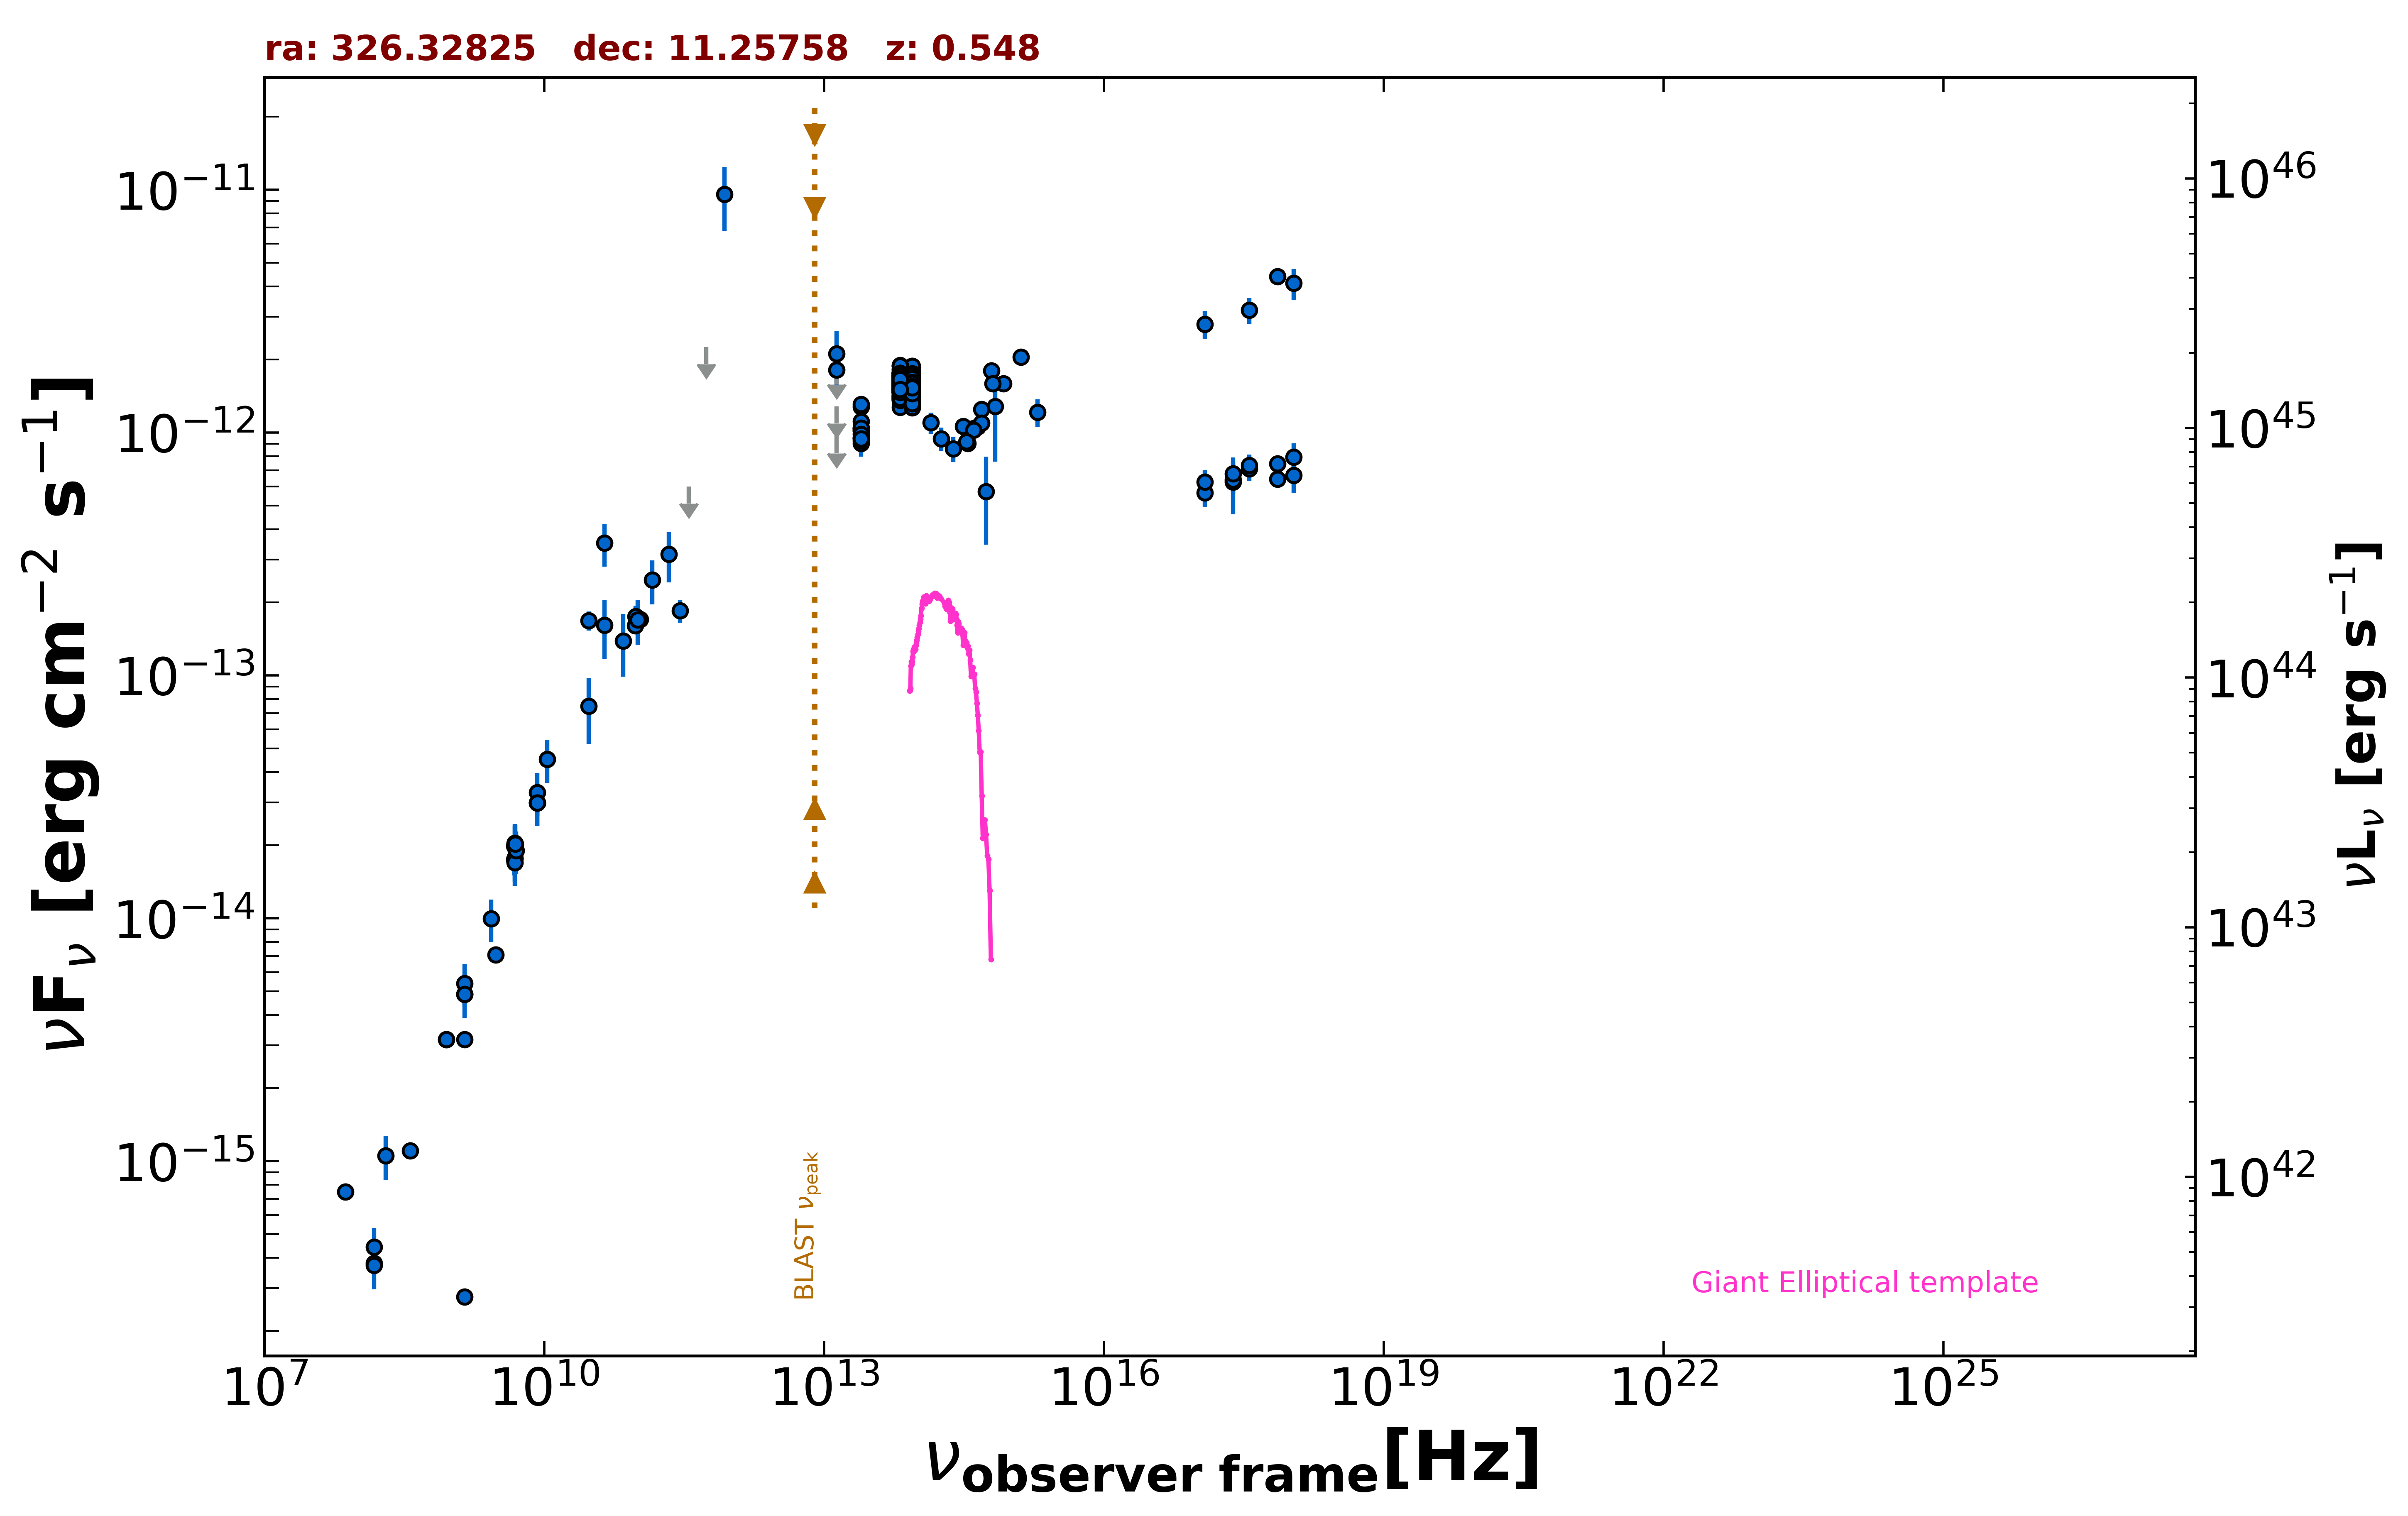

Values plotted in this chart, from the file beside it:
freq., flux, err_flux, MJD_start, MJD_end, flag, catalog, reference
1.400e+09, 2.761e-16, 2.000e-18, 55000, 55000, , FIRST, White et al. 1997  ApJ  475 479
1.400e+09, 3.176e-15, 2.000e-18, 55000, 55000, , FIRST, White et al. 1997  ApJ  475 479
8.870e+08, 3.173e-15, 2.300e-16, 55000, 55000, , RACS, Hale et al. 2021  PASA  38  e058
8.870e+08, 3.173e-15, 2.300e-16, 55000, 55000, , RACS, Hale et al. 2021  PASA  38  e058
3.000e+09, 7.072e-15, 4.300e-17, 55000, 55000, , VLASSQL, Gordon et al. 2021  ApJS  255  30
2.418e+17, 6.260e-13, 1.652e-13, 55000, 55000, , RASS, Boller et al. 2016  A&A  103  1
2.418e+17, 6.389e-13, 7.690e-14, 54721, 57379, , 1OUSX, Giommi et al. in preparation
1.209e+17, 5.664e-13, 7.310e-14, 54721, 57379, , 1OUSX, Giommi et al. in preparation
3.627e+17, 7.115e-13, 8.070e-14, 54721, 57379, , 1OUSX, Giommi et al. in preparation
7.253e+17, 6.433e-13, 4.740e-14, 54721, 57379, , 1OUSX, Giommi et al. in preparation
1.088e+18, 6.663e-13, 1.027e-13, 54721, 57379, , 1OUSX, Giommi et al. in preparation
7.253e+17, 4.394e-12, 3.110e-13, 55000, 55000, , 2SXPS, Evans et al. 2020  ApJS  247  54
1.209e+17, 2.797e-12, 3.690e-13, 55000, 55000, , 2SXPS, Evans et al. 2020  ApJS  247  54
3.627e+17, 3.198e-12, 3.895e-13, 55000, 55000, , 2SXPS, Evans et al. 2020  ApJS  247  54
1.088e+18, 4.121e-12, 5.955e-13, 55000, 55000, , 2SXPS, Evans et al. 2020  ApJS  247  54
1.500e+08, 3.799e-16, 3.840e-17, 55000, 55000, , TGSS150, Intema et al. 2017  A&A  598  A781
7.400e+07, 7.474e-16, 5.920e-17, 55000, 55000, , VLSSR, Lane et al. 2014  MNRAS  440 327
8.400e+09, 2.989e-14, 0.000e+00, 55000, 55000, , CRATES, Healey et al. 2007  ApJS  171  61
4.800e+09, 1.987e-14, 1.775e-15, 55000, 55000, , GB6, Gregory et al. 1996  ApJS  103  427
4.800e+09, 1.742e-14, 2.400e-15, 55000, 55000, , GB87, Gregory et al. 1992  VizieR  VIII/14/j20…
4.850e+09, 1.761e-14, 0.000e+00, 55000, 55000, , NORTH20, White and Becker  1992  ApJS  79  331
1.400e+09, 4.872e-15, 0.000e+00, 55000, 55000, , NORTH20, White and Becker  1992  ApJS  79  331
3.650e+08, 1.106e-15, 0.000e+00, 55000, 55000, , NORTH20, White and Becker  1992  ApJS  79  331
9.435e+10, 1.604e-13, 9.400e-15, 56140, 56140, , ALMA, Bonato et al. 2019  MNRAS  485  1188
1.063e+11, 1.700e-13, 1.060e-14, 56140, 56140, , ALMA, Bonato et al. 2019  MNRAS  485  1188
2.850e+11, 1.852e-13, 1.995e-14, 57193, 57193, , ALMA, Bonato et al. 2019  MNRAS  485  1188
9.506e+10, 1.749e-13, 1.900e-14, 57193, 57193, , ALMA, Bonato et al. 2019  MNRAS  485  1188
3.000e+10, 1.683e-13, 1.520e-14, 55000, 55000, , PCCS2, 30 GHz The Planck Collaboration 2018  A&…
4.400e+10, 3.509e-13, 6.975e-14, 55000, 55000, , PCCS2, 44 GHz The Planck Collaboration 2018  A&…
3.000e+10, 7.491e-14, 2.270e-14, 55000, 55000, , PCNT, The Planck Collaboration 2018  A&A  619 …
4.400e+10, 1.609e-13, 4.360e-14, 55000, 55000, , PCNT, The Planck Collaboration 2018  A&A  619 …
7.000e+10, 1.389e-13, 4.019e-14, 55000, 55000, , PCNT, The Planck Collaboration 2018  A&A  619 …
1.000e+11, 1.695e-13, 3.565e-14, 55000, 55000, , PCNT, The Planck Collaboration 2018  A&A  619 …
1.430e+11, 2.473e-13, 5.095e-14, 55000, 55000, , PCNT, The Planck Collaboration 2018  A&A  619 …
2.170e+11, 3.156e-13, 7.380e-14, 55000, 55000, , PCNT, The Planck Collaboration 2018  A&A  619 …
3.530e+11, 6.011e-13, 0.000e+00, 55000, 55000, UL, PCNT, The Planck Collaboration 2018  A&A  619 …
5.450e+11, 2.253e-12, 0.000e+00, 55000, 55000, UL, PCNT, The Planck Collaboration 2018  A&A  619 …
8.570e+11, 9.600e-12, 2.821e-12, 55000, 55000, , PCNT, The Planck Collaboration 2018  A&A  619 …
1.389e+14, 1.099e-12, 1.106e-13, 55000, 55000, , 2MASS, Skrutskie et al. 2006  AJ  131  1163
1.804e+14, 9.450e-13, 1.023e-13, 55000, 55000, , 2MASS, Skrutskie et al. 2006  AJ  131  1163
2.427e+14, 8.576e-13, 9.975e-14, 55000, 55000, , 2MASS, Skrutskie et al. 2006  AJ  131  1163
8.817e+13, 1.477e-12, 3.500e-15, 55000, 55000, , UNWISE, Schlafly et al. 2019  ApJS  240  30
6.517e+13, 1.562e-12, 5.000e-15, 55000, 55000, , UNWISE, Schlafly et al. 2019  ApJS  240  30
8.817e+13, 1.442e-12, 3.200e-14, 55000, 55000, , WISE, Wright et al. 2010  AJ  140  1868
6.517e+13, 1.514e-12, 3.050e-14, 55000, 55000, , WISE, Wright et al. 2010  AJ  140  1868
2.498e+13, 1.037e-12, 4.190e-14, 55000, 55000, , WISE, Wright et al. 2010  AJ  140  1868
1.363e+13, 1.149e-12, 1.410e-13, 55000, 55000, , WISE, Wright et al. 2010  AJ  140  1868
8.817e+13, 1.553e-12, 5.000e-14, 56804, 56804, , NEOWISE, Mainzer et al. 2014  ApJ  792  30
6.517e+13, 1.526e-12, 5.200e-14, 56804, 56804, , NEOWISE, Mainzer et al. 2014  ApJ  792  30
8.817e+13, 1.533e-12, 4.500e-14, 56804, 56804, , NEOWISE, Mainzer et al. 2014  ApJ  792  30
6.517e+13, 1.608e-12, 5.200e-14, 56804, 56804, , NEOWISE, Mainzer et al. 2014  ApJ  792  30
8.817e+13, 1.526e-12, 4.100e-14, 56805, 56805, , NEOWISE, Mainzer et al. 2014  ApJ  792  30
6.517e+13, 1.635e-12, 5.550e-14, 56805, 56805, , NEOWISE, Mainzer et al. 2014  ApJ  792  30
8.817e+13, 1.400e-12, 5.550e-14, 56805, 56805, , NEOWISE, Mainzer et al. 2014  ApJ  792  30
6.517e+13, 1.415e-12, 5.750e-14, 56805, 56805, , NEOWISE, Mainzer et al. 2014  ApJ  792  30
8.817e+13, 1.478e-12, 4.500e-14, 56805, 56805, , NEOWISE, Mainzer et al. 2014  ApJ  792  30
6.517e+13, 1.517e-12, 7.400e-14, 56805, 56805, , NEOWISE, Mainzer et al. 2014  ApJ  792  30
8.817e+13, 1.585e-12, 4.550e-14, 56805, 56805, , NEOWISE, Mainzer et al. 2014  ApJ  792  30
6.517e+13, 1.576e-12, 5.050e-14, 56805, 56805, , NEOWISE, Mainzer et al. 2014  ApJ  792  30
8.817e+13, 1.607e-12, 5.000e-14, 56805, 56805, , NEOWISE, Mainzer et al. 2014  ApJ  792  30
... 616 more rows
